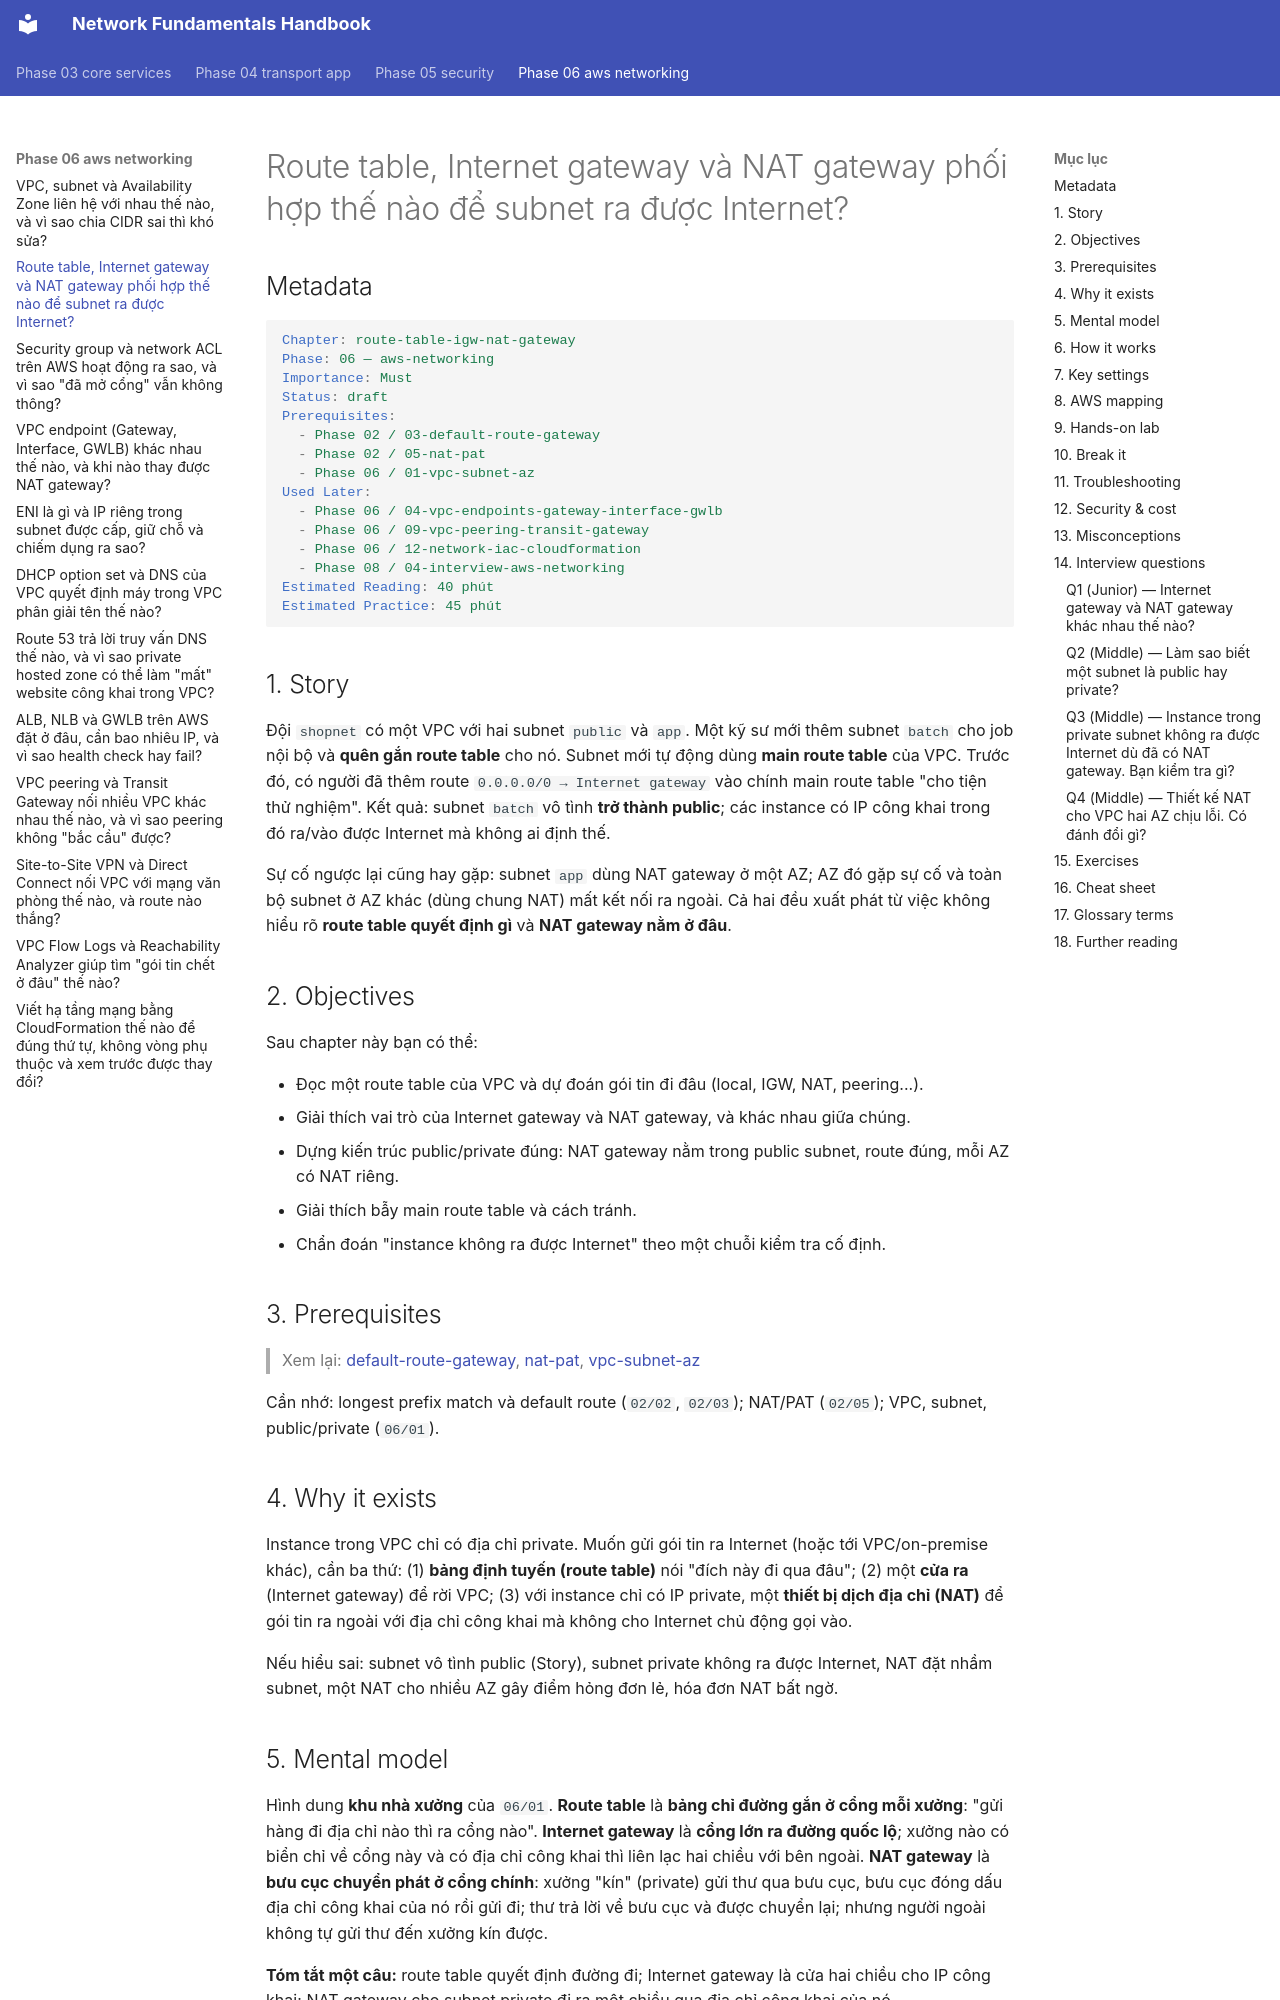

repository: makumawari/ccna-handbook · page: phase-06-aws-networking/02-route-table-igw-nat-gateway/index.html · generator: mkdocs

---
tags:
  - Must
  - AWS
  - Routing
  - NAT
  - Troubleshooting
---

# Route table, Internet gateway và NAT gateway phối hợp thế nào để subnet ra được Internet?

## Metadata

```yaml
Chapter: route-table-igw-nat-gateway
Phase: 06 — aws-networking
Importance: Must
Status: draft
Prerequisites:
  - Phase 02 / 03-default-route-gateway
  - Phase 02 / 05-nat-pat
  - Phase 06 / 01-vpc-subnet-az
Used Later:
  - Phase 06 / 04-vpc-endpoints-gateway-interface-gwlb
  - Phase 06 / 09-vpc-peering-transit-gateway
  - Phase 06 / 12-network-iac-cloudformation
  - Phase 08 / 04-interview-aws-networking
Estimated Reading: 40 phút
Estimated Practice: 45 phút
```

## 1. Story

<!-- Mức bắt buộc (Must): Đủ -->
<!-- DRAFT: người học cần viết lại bằng lời mình -->

Đội `shopnet` có một VPC với hai subnet `public` và `app`. Một kỹ sư mới thêm subnet `batch` cho job nội bộ và **quên gắn route table** cho nó. Subnet mới tự động dùng **main route table** của VPC. Trước đó, có người đã thêm route `0.0.0.0/0 → Internet gateway` vào chính main route table "cho tiện thử nghiệm". Kết quả: subnet `batch` vô tình **trở thành public**; các instance có IP công khai trong đó ra/vào được Internet mà không ai định thế.

Sự cố ngược lại cũng hay gặp: subnet `app` dùng NAT gateway ở một AZ; AZ đó gặp sự cố và toàn bộ subnet ở AZ khác (dùng chung NAT) mất kết nối ra ngoài. Cả hai đều xuất phát từ việc không hiểu rõ **route table quyết định gì** và **NAT gateway nằm ở đâu**.

## 2. Objectives

<!-- Mức bắt buộc (Must): Đủ -->
<!-- DRAFT: người học cần viết lại bằng lời mình -->

Sau chapter này bạn có thể:

- Đọc một route table của VPC và dự đoán gói tin đi đâu (local, IGW, NAT, peering...).
- Giải thích vai trò của Internet gateway và NAT gateway, và khác nhau giữa chúng.
- Dựng kiến trúc public/private đúng: NAT gateway nằm trong public subnet, route đúng, mỗi AZ có NAT riêng.
- Giải thích bẫy main route table và cách tránh.
- Chẩn đoán "instance không ra được Internet" theo một chuỗi kiểm tra cố định.

## 3. Prerequisites

<!-- Mức bắt buộc (Must): Đủ -->
<!-- DRAFT: người học cần viết lại bằng lời mình -->

> Xem lại: [default-route-gateway](../phase-02-routing/03-default-route-gateway.md), [nat-pat](../phase-02-routing/05-nat-pat.md), [vpc-subnet-az](01-vpc-subnet-az.md)

Cần nhớ: longest prefix match và default route (`02/02`, `02/03`); NAT/PAT (`02/05`); VPC, subnet, public/private (`06/01`).

## 4. Why it exists

<!-- Mức bắt buộc (Must): Đủ -->
<!-- DRAFT: người học cần viết lại bằng lời mình -->

Instance trong VPC chỉ có địa chỉ private. Muốn gửi gói tin ra Internet (hoặc tới VPC/on-premise khác), cần ba thứ: (1) **bảng định tuyến (route table)** nói "đích này đi qua đâu"; (2) một **cửa ra** (Internet gateway) để rời VPC; (3) với instance chỉ có IP private, một **thiết bị dịch địa chỉ (NAT)** để gói tin ra ngoài với địa chỉ công khai mà không cho Internet chủ động gọi vào.

Nếu hiểu sai: subnet vô tình public (Story), subnet private không ra được Internet, NAT đặt nhầm subnet, một NAT cho nhiều AZ gây điểm hỏng đơn lẻ, hóa đơn NAT bất ngờ.
